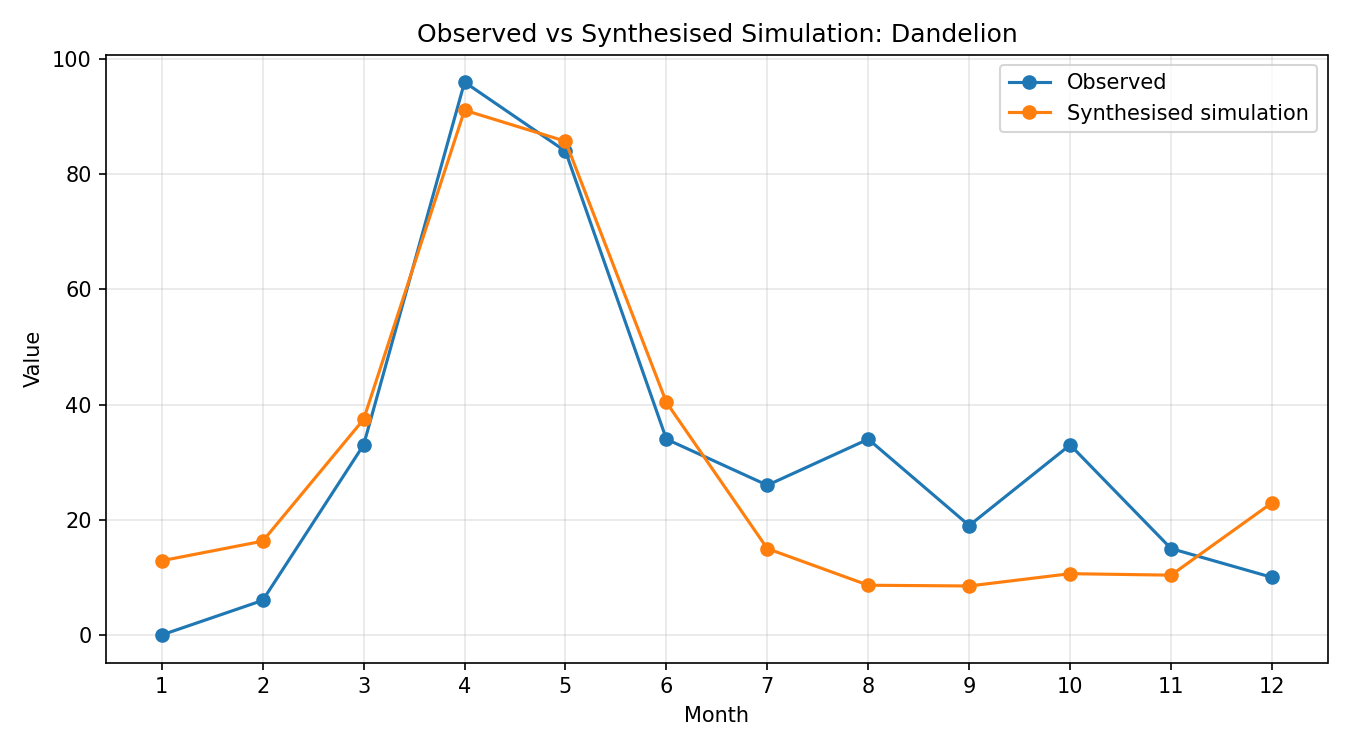

The file beside this chart, header and first rows:
month, observed, simulated_raw, synthesised
1, 0, 0.07297, 12.89
2, 6, 0.09221, 16.29
3, 33, 0.2119, 37.43
4, 96, 0.5159, 91.12
5, 84, 0.4854, 85.73
6, 34, 0.2287, 40.39
7, 26, 0.08488, 14.99
8, 34, 0.04886, 8.631
9, 19, 0.04815, 8.504
10, 33, 0.06023, 10.64
11, 15, 0.05879, 10.38
12, 10, 0.1299, 22.95
